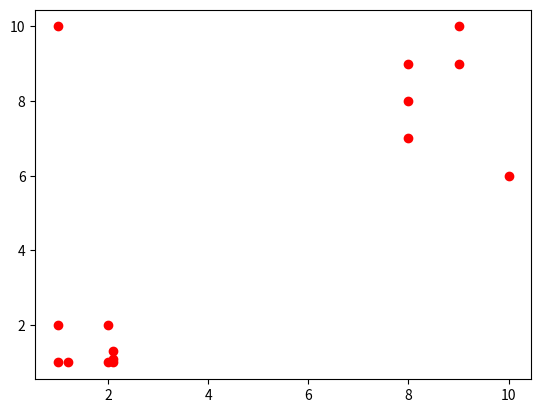
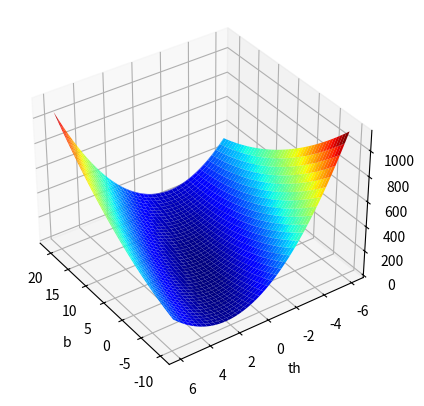

Reproduce these figures in Python, in order.
import numpy as np
import matplotlib.pyplot as plt
from matplotlib import cm
import random
from mpl_toolkits.mplot3d import Axes3D
traing_points = 15;
traing_points_x = [2, 1, 2, 1, 2.1, 2.1, 1.2, 2.1, 9, 8, 10, 8, 9, 8, 1];
traing_points_y = [1, 2, 2, 1, 1.3, 1.1, 1.0, 1, 10, 7, 6, 8, 9, 9, 10];

'''
for i in range(traing_points):
    x = random.randint(0, 100);
    y = random.randint(0, 100);
    traing_points_x.append(x);
    traing_points_y.append(y);
'''
plt.figure()
plt.plot(traing_points_x, traing_points_y, 'ro');
B = 0;
T = 0;

def f(x, B, T):
    return T * x + B;

def Error(b, tetha):
    E = 0;

    for i in range(traing_points):
        x = traing_points_x[i];
        y = traing_points_y[i];
        #print("--> f(x): ", f(x), " y: ", y);
        E += (f(x, b, tetha) - y)**2
        
    E /= 2 * traing_points;
    return E;
val_pos_b = np.arange(-10, 21, 0.1);
val_pos_t = np.arange(-6, 6, 0.1);
points_b = val_pos_b;
points_th = val_pos_t;
points_err = np.array([]);
'''


plotting_points = []

mn = 10000000;
Tmn = 0;
Bmn = 0;

for b in val_pos:
    for th in val_pos:
        #print("b:", b, "th:", th, "z:", Error(b, th));
        E = Error(b, th);
        points_b = np.append(points_b, b);
        points_th = np.append(points_th, th);
        points_err = np.append(points_err, E);

        plotting_points.append((b, th, E));

        if(E < mn):
            mn = E;
            Tmn = th;
            Bmn = b;

T = Tmn;
B = Bmn;

pints_function_f = np.arange(0, 10, 1);
fig = plt.figure()
ax = fig.add_subplot()
ax.plot(traing_points_x, traing_points_y, 'ro');
ax.plot(f(pints_function_f, B, T), 'b--');
plt.show()

print("th: ", Tmn, "b: ", Bmn);
        

print(points_b);
print(points_th);
print(points_err)

'''


from matplotlib.ticker import LinearLocator 
from matplotlib import cm
from mpl_toolkits.mplot3d import Axes3D 


X, Y = np.meshgrid(points_b, points_th)
print(len(X), X);
print(len(Y), Y)
zs = np.array(Error(np.ravel(X), np.ravel(Y)))
Z = zs.reshape(X.shape)
print(Z);
fig = plt.figure()
ax = fig.add_subplot(111, projection='3d')
ax.plot_surface(X, Y, Z, cmap=cm.jet)
ax.view_init(35, 145) 

#ax.plot_surface(X, Y, Z)
plt.xlabel("b");
plt.ylabel("th");
plt.show();
